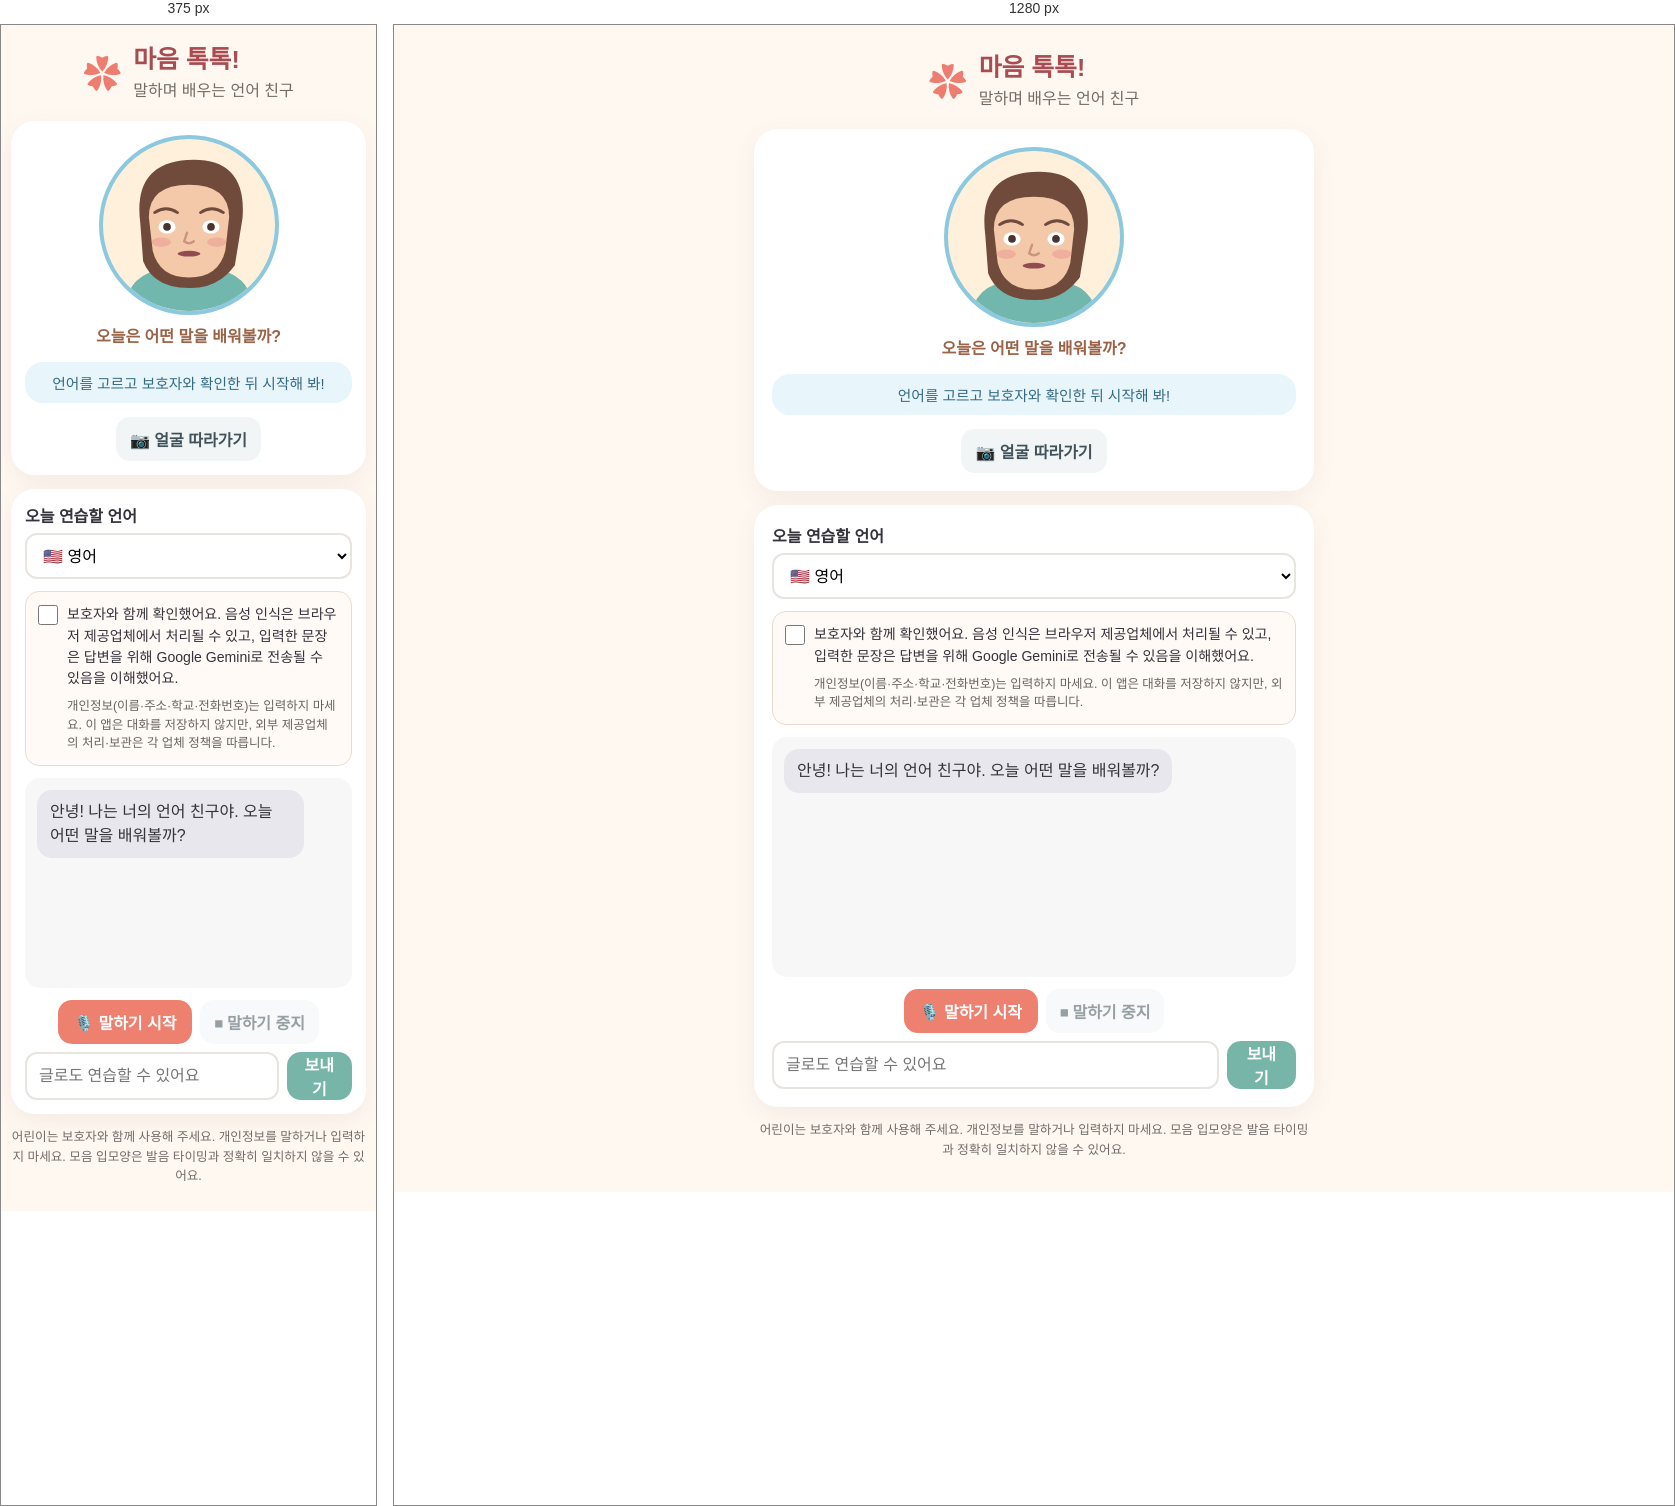
Rendered at 375 px and 1280 px, left to right.

<!-- file: index.html -->
<!doctype html>
<html lang="ko">
<head>
  <meta charset="utf-8">
  <meta name="viewport" content="width=device-width, initial-scale=1">
  <meta name="theme-color" content="#fff8f1">
  <meta name="description" content="말하며 배우는 언어 친구">
  <title>마음 톡톡! 언어 배우는 AI 친구</title>
  <link rel="stylesheet" href="/styles.css">
</head>
<body>
  <main class="app">
    <header><span aria-hidden="true">✿</span><div><h1>마음 톡톡!</h1><p>말하며 배우는 언어 친구</p></div></header>
    <section class="card avatar-card" aria-label="아바타">
      <div class="avatar-wrap"><svg id="avatar" viewBox="0 0 180 180" role="img" aria-label="다정한 아바타">
        <circle cx="90" cy="90" r="89" fill="#fff0dc"/><path d="M22 180q5-43 45-43h46q40 0 45 43" fill="#72b7ae"/><path d="M39 88q-8-62 49-66 63-4 58 61l-8 49q-18 25-48 24-37 0-48-28z" fill="#704b3c"/><path d="M48 79q-2-42 42-43 49-4 48 41-24-5-42-30-18 28-48 32" fill="#704b3c"/><path d="M48 82q0-34 42-34t42 34l-4 35q-7 28-38 28t-38-28z" fill="#f4c9aa"/><ellipse cx="61" cy="108" rx="10" ry="5" fill="#e99c94" opacity=".55"/><ellipse cx="119" cy="108" rx="10" ry="5" fill="#e99c94" opacity=".55"/><path id="browL" d="M54 77q12-8 24 0" fill="none" stroke="#704b3c" stroke-width="3" stroke-linecap="round"/><path id="browR" d="M102 77q12-8 24 0" fill="none" stroke="#704b3c" stroke-width="3" stroke-linecap="round"/><ellipse cx="67" cy="92" rx="9" ry="7" fill="white"/><ellipse cx="113" cy="92" rx="9" ry="7" fill="white"/><circle id="pupilL" cx="67" cy="92" r="4" fill="#49342f"/><circle id="pupilR" cx="113" cy="92" r="4" fill="#49342f"/><path d="M88 98l-3 9q5 4 10 0" fill="none" stroke="#cc937e" stroke-width="2.5" stroke-linecap="round"/><ellipse id="mouth" cx="90" cy="120" rx="12" ry="3" fill="#914c50"/>
      </svg></div>
      <p class="emotion" id="emotion">오늘은 어떤 말을 배워볼까?</p>
      <p class="status" id="status" role="status" aria-live="polite">언어를 고르고 보호자와 확인한 뒤 시작해 봐!</p>
      <div class="actions"><button id="cameraBtn" class="soft" type="button" aria-pressed="false">📷 얼굴 따라가기</button></div>
      <video id="camera" autoplay muted playsinline aria-hidden="true"></video>
    </section>
    <section class="card lesson">
      <label for="language">오늘 연습할 언어</label>
      <select id="language"><option value="English">🇺🇸 영어</option><option value="Korean">🇰🇷 한국어</option><option value="Japanese">🇯🇵 일본어</option><option value="Spanish">🇪🇸 스페인어</option><option value="French">🇫🇷 프랑스어</option></select>
      <div class="consent-box"><label class="consent-label"><input id="guardianConsent" type="checkbox"><span>보호자와 함께 확인했어요. 음성 인식은 브라우저 제공업체에서 처리될 수 있고, 입력한 문장은 답변을 위해 Google Gemini로 전송될 수 있음을 이해했어요.</span></label><p>개인정보(이름·주소·학교·전화번호)는 입력하지 마세요. 이 앱은 대화를 저장하지 않지만, 외부 제공업체의 처리·보관은 각 업체 정책을 따릅니다.</p></div>
      <div id="chat" class="chat" role="log" aria-label="대화 내용" aria-live="polite"><div class="bubble ai">안녕! 나는 너의 언어 친구야. 오늘 어떤 말을 배워볼까?</div></div>
      <div class="actions"><button id="listenBtn" class="primary" type="button">🎙️ 말하기 시작</button><button id="stopBtn" class="soft" type="button" disabled>⏹ 말하기 중지</button></div>
      <div class="text-row"><input id="message" type="text" maxlength="300" autocomplete="off" placeholder="글로도 연습할 수 있어요" aria-label="메시지 입력"><button id="sendBtn" type="button">보내기</button></div>
    </section>
    <footer>어린이는 보호자와 함께 사용해 주세요. 개인정보를 말하거나 입력하지 마세요. 모음 입모양은 발음 타이밍과 정확히 일치하지 않을 수 있어요.</footer>
  </main>
  <script type="module" src="/app.js"></script>
</body>
</html>


/* @media block from styles.css */
@media(max-width:380px){body{padding:10px}.card{padding:14px}.chat{height:210px}}